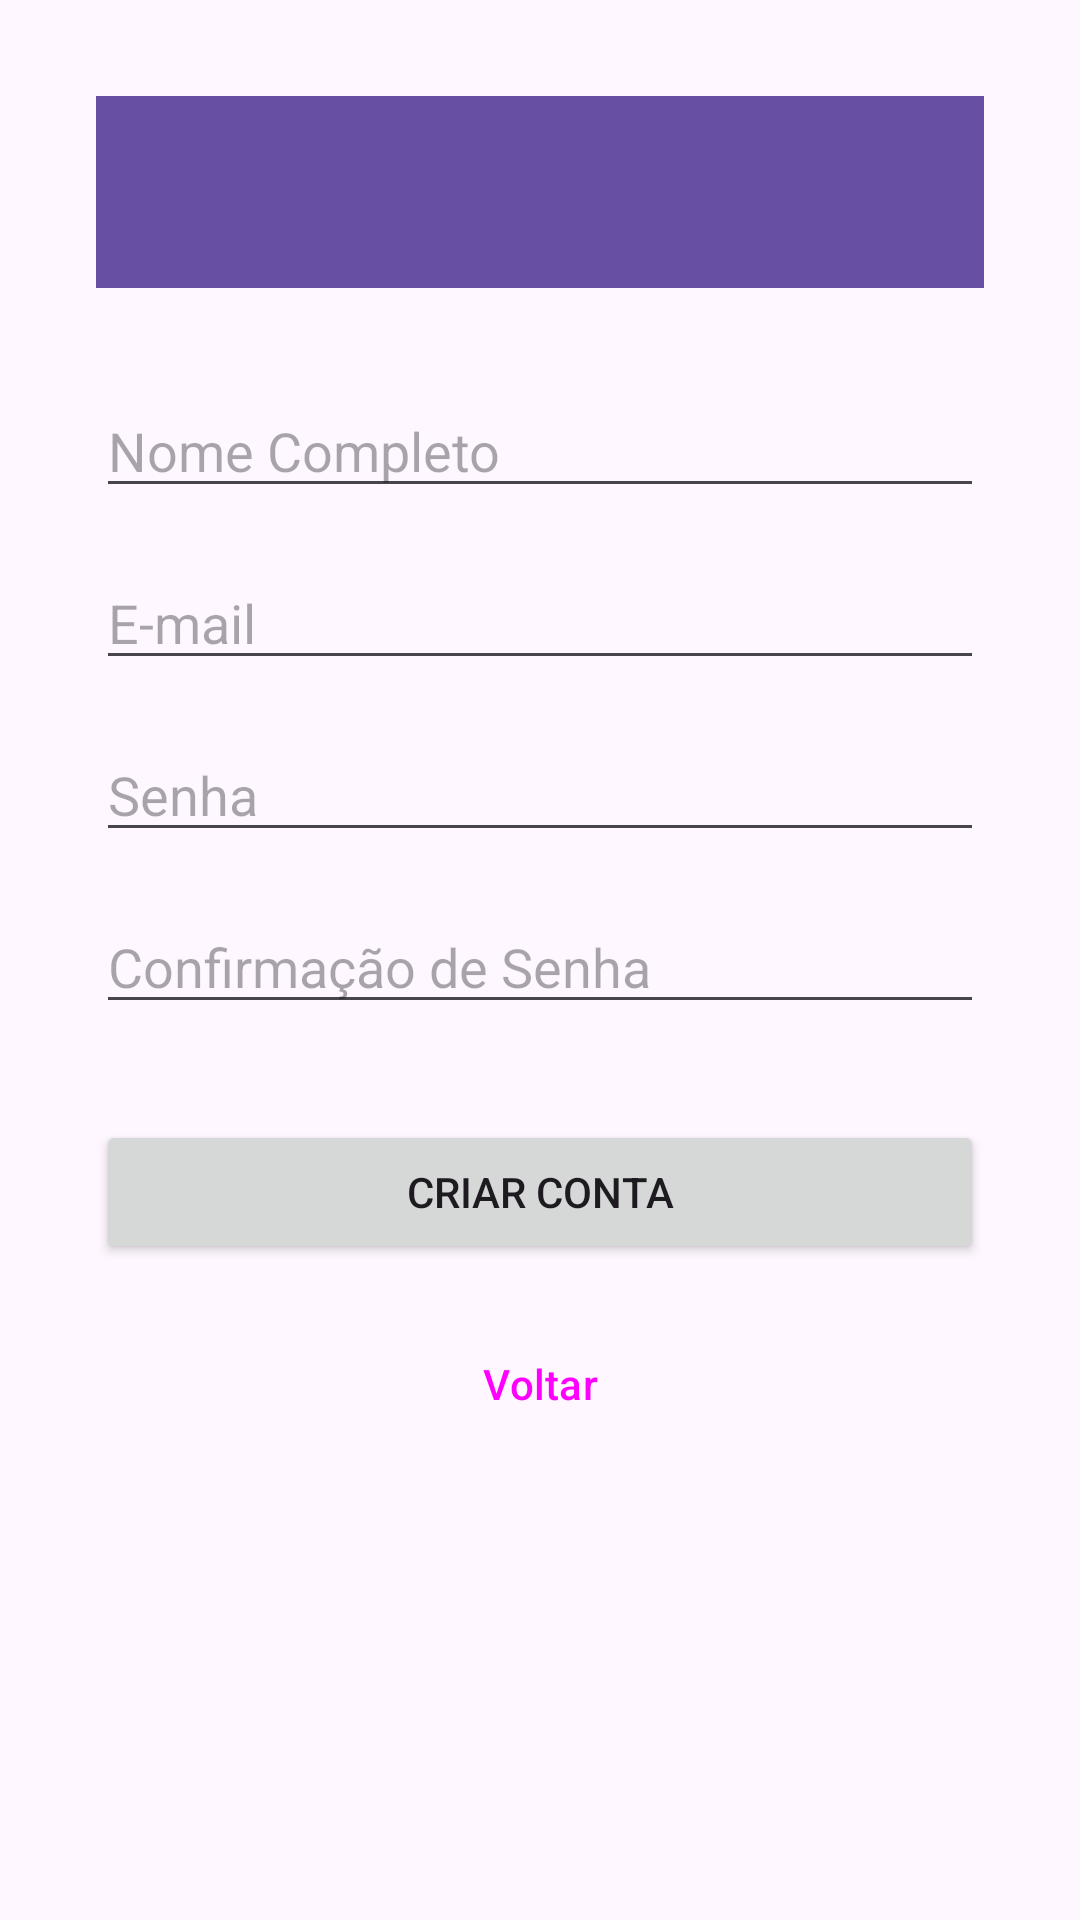

Write the Android layout XML for this screen, with the resource values it uses.
<!-- AndroidManifest.xml: activity theme Theme.ListaComprasNova -->
<!-- res/layout/activity_cadastro.xml -->
<?xml version="1.0" encoding="utf-8"?>
<androidx.constraintlayout.widget.ConstraintLayout xmlns:android="http://schemas.android.com/apk/res/android"
    xmlns:app="http://schemas.android.com/apk/res-auto"
    xmlns:tools="http://schemas.android.com/tools"
    android:layout_width="match_parent"
    android:layout_height="match_parent"
    android:padding="32dp"
    tools:context=".ui.CadastroActivity"> <com.google.android.material.appbar.AppBarLayout
    android:id="@+id/appBarLayout"
    android:layout_width="match_parent"
    android:layout_height="wrap_content"
    app:layout_constraintTop_toTopOf="parent">

    <androidx.appcompat.widget.Toolbar
        android:id="@+id/toolbar"
        android:layout_width="match_parent"
        android:layout_height="?attr/actionBarSize"
        android:background="?attr/colorPrimary" />

</com.google.android.material.appbar.AppBarLayout>

    <EditText
        android:id="@+id/editNome"
        android:layout_width="0dp"
        android:layout_height="wrap_content"
        android:hint="Nome Completo" android:inputType="textPersonName"
        app:layout_constraintEnd_toEndOf="parent"
        app:layout_constraintStart_toStartOf="parent"
        app:layout_constraintTop_toBottomOf="@id/appBarLayout"
        android:layout_marginTop="32dp" />

    <EditText
        android:id="@+id/editEmail"
        android:layout_width="0dp"
        android:layout_height="wrap_content"
        android:hint="E-mail"
        android:inputType="textEmailAddress"
        app:layout_constraintEnd_toEndOf="parent"
        app:layout_constraintStart_toStartOf="parent"
        app:layout_constraintTop_toBottomOf="@id/editNome"
        android:layout_marginTop="16dp" />

    <EditText
        android:id="@+id/editSenha"
        android:layout_width="0dp"
        android:layout_height="wrap_content"
        android:hint="Senha"
        android:inputType="textPassword"
        app:layout_constraintEnd_toEndOf="parent"
        app:layout_constraintStart_toStartOf="parent"
        app:layout_constraintTop_toBottomOf="@id/editEmail"
        android:layout_marginTop="16dp" />

    <EditText
        android:id="@+id/editConfirmacaoSenha"
        android:layout_width="0dp"
        android:layout_height="wrap_content"
        android:hint="Confirmação de Senha"
        android:inputType="textPassword"
        app:layout_constraintEnd_toEndOf="parent"
        app:layout_constraintStart_toStartOf="parent"
        app:layout_constraintTop_toBottomOf="@id/editSenha"
        android:layout_marginTop="16dp" />

    <Button
        android:id="@+id/btnCadastrar"
        android:layout_width="0dp"
        android:layout_height="wrap_content"
        android:text="Criar Conta"
        app:layout_constraintEnd_toEndOf="parent"
        app:layout_constraintStart_toStartOf="parent"
        app:layout_constraintTop_toBottomOf="@id/editConfirmacaoSenha"
        android:layout_marginTop="32dp" />

    <Button
        android:id="@+id/btnVoltar"
        style="@style/Widget.Material3.Button.OutlinedButton"
        android:layout_width="0dp"
        android:layout_height="wrap_content"
        android:text="Voltar"
        app:layout_constraintEnd_toEndOf="parent"
        app:layout_constraintStart_toStartOf="parent"
        app:layout_constraintTop_toBottomOf="@id/btnCadastrar"
        android:layout_marginTop="16dp" />

</androidx.constraintlayout.widget.ConstraintLayout>
<!-- resources referenced by this layout -->
<resources>
  <style name="Theme.ListaComprasNova" parent="Base.Theme.ListaComprasNova" />
  <style name="Base.Theme.ListaComprasNova" parent="Theme.Material3.DayNight.NoActionBar">
          <item name="colorPrimary">@color/md_theme_primary</item>
  
          <item name="windowActionBar">false</item>
          <item name="windowNoTitle">true</item>
  
      </style>
  <color name="md_theme_primary">#6750A4</color>
</resources>
